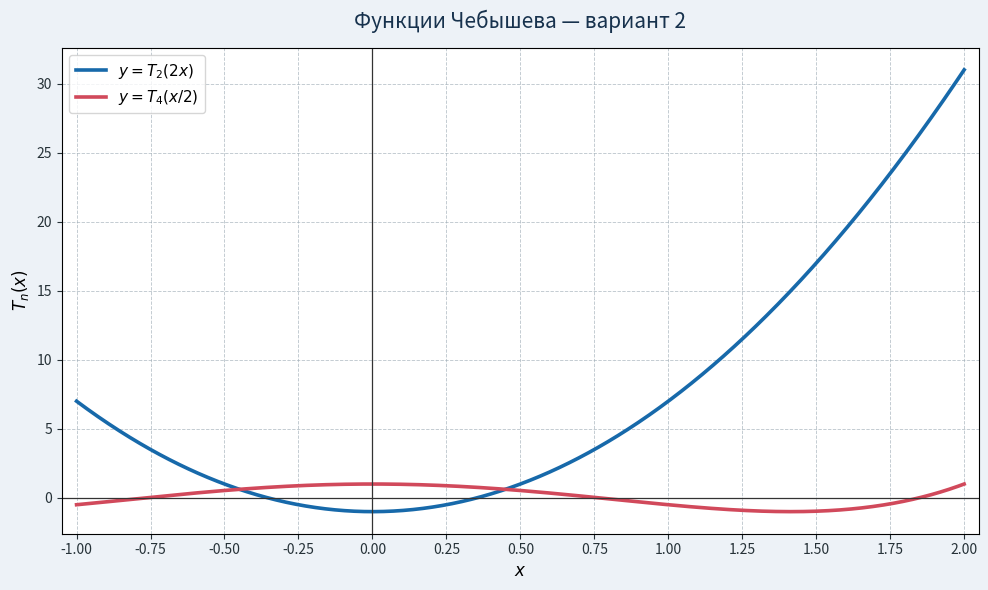
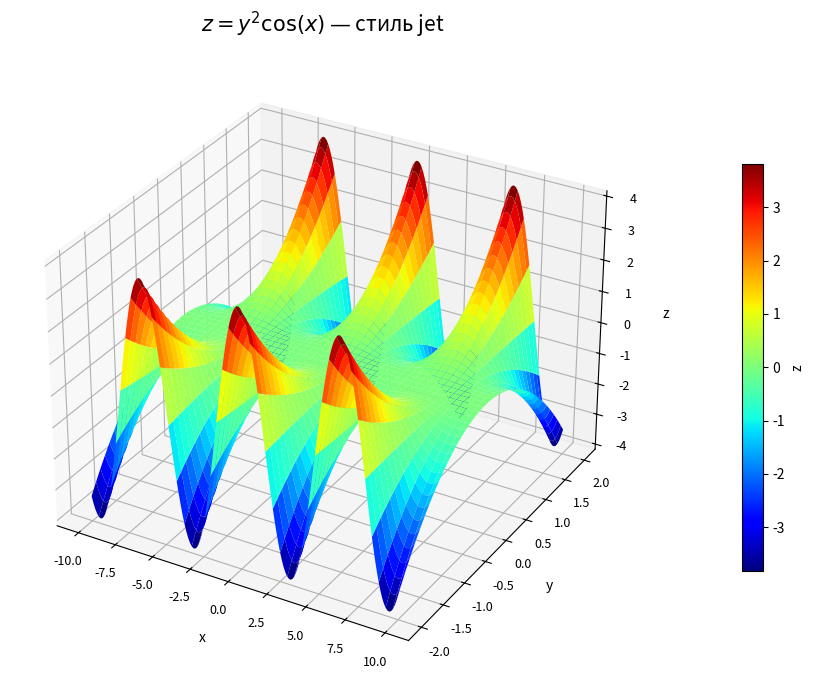
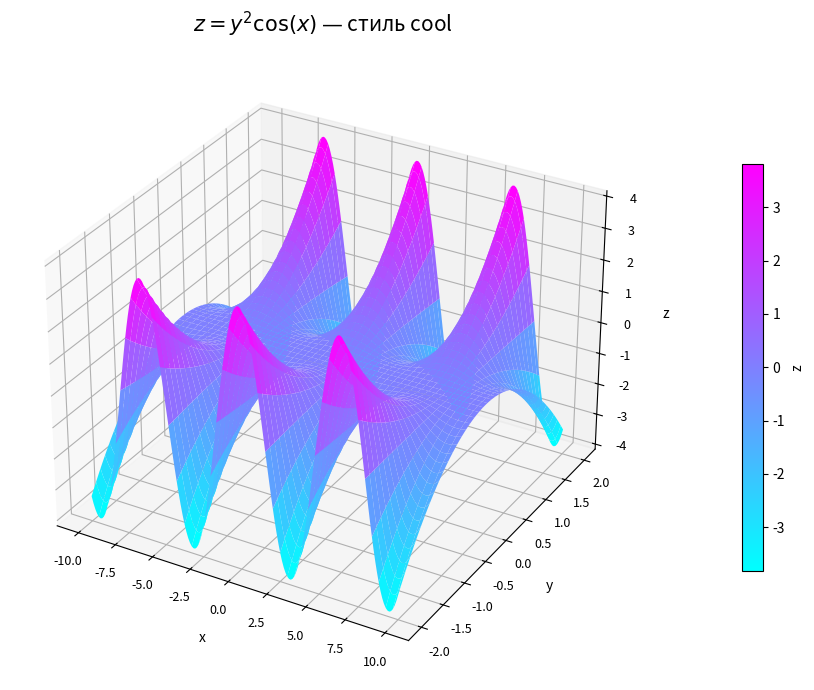

Generate these figures, in order, with matplotlib:
import numpy as np
import matplotlib.pyplot as plt


def main() -> None:
    # Вариант 2: y = T_2(2x), y = T_4(x/2), x ∈ [-1, 2].
    x = np.linspace(-1.0, 2.0, 1001)
    y1 = 2 * (2 * x) ** 2 - 1
    y2 = 8 * (x / 2) ** 4 - 8 * (x / 2) ** 2 + 1

    fig, ax = plt.subplots(figsize=(10, 6), facecolor="#edf2f7")
    ax.set_facecolor("#ffffff")
    ax.plot(x, y1, color="#1769aa", linewidth=2.6, label=r"$y=T_2(2x)$")
    ax.plot(x, y2, color="#d1495b", linewidth=2.6, label=r"$y=T_4(x/2)$")

    ax.axhline(0, color="#333333", linewidth=0.9)
    ax.axvline(0, color="#333333", linewidth=0.9)
    ax.set(
        title="Функции Чебышева — вариант 2",
        xlabel="$x$",
        ylabel="$T_n(x)$",
        xlim=(-1.05, 2.05),
    )
    ax.set_xticks(np.arange(-1.0, 2.01, 0.25))
    ax.tick_params(labelsize=10, colors="#263238")
    ax.grid(True, color="#9eacb5", linestyle="--", linewidth=0.65, alpha=0.65)
    ax.legend(fontsize=11, frameon=True)
    ax.set_title(ax.get_title(), fontsize=15, color="#17324d", pad=14)
    ax.xaxis.label.set_size(12)
    ax.yaxis.label.set_size(12)
    fig.tight_layout()
    fig.savefig("chebyshev_variant_2.png", dpi=160, facecolor=fig.get_facecolor())

    # Задание 2, вариант 2: z = y^2 cos(x), x ∈ [-10, 10], y ∈ [-2, 2].
    x3 = np.linspace(-10.0, 10.0, 180)
    y3 = np.linspace(-2.0, 2.0, 120)
    xx, yy = np.meshgrid(x3, y3)
    zz = yy**2 * np.cos(xx)
    fig3d = plt.figure(figsize=(11, 7))
    ax3d = fig3d.add_subplot(111, projection="3d")
    surface = ax3d.plot_surface(xx, yy, zz, cmap="jet", linewidth=0, antialiased=True)
    ax3d.set_title(r"$z=y^2\cos(x)$ — стиль jet", fontsize=15, pad=16)
    ax3d.set_xlabel("x", labelpad=8)
    ax3d.set_ylabel("y", labelpad=8)
    ax3d.set_zlabel("z", labelpad=8)
    ax3d.tick_params(labelsize=9)
    fig3d.colorbar(surface, ax=ax3d, shrink=0.65, pad=0.1, label="z")
    fig3d.tight_layout()
    fig3d.savefig("surface_variant_2_jet.png", dpi=160)

    fig_cool = plt.figure(figsize=(11, 7))
    ax_cool = fig_cool.add_subplot(111, projection="3d")
    surface_cool = ax_cool.plot_surface(xx, yy, zz, cmap="cool", linewidth=0, antialiased=True)
    ax_cool.set_title(r"$z=y^2\cos(x)$ — стиль cool", fontsize=15, pad=16)
    ax_cool.set_xlabel("x", labelpad=8)
    ax_cool.set_ylabel("y", labelpad=8)
    ax_cool.set_zlabel("z", labelpad=8)
    ax_cool.tick_params(labelsize=9)
    fig_cool.colorbar(surface_cool, ax=ax_cool, shrink=0.65, pad=0.1, label="z")
    fig_cool.tight_layout()
    fig_cool.savefig("surface_variant_2_cool.png", dpi=160)
    plt.show()


if __name__ == "__main__":
    main()
